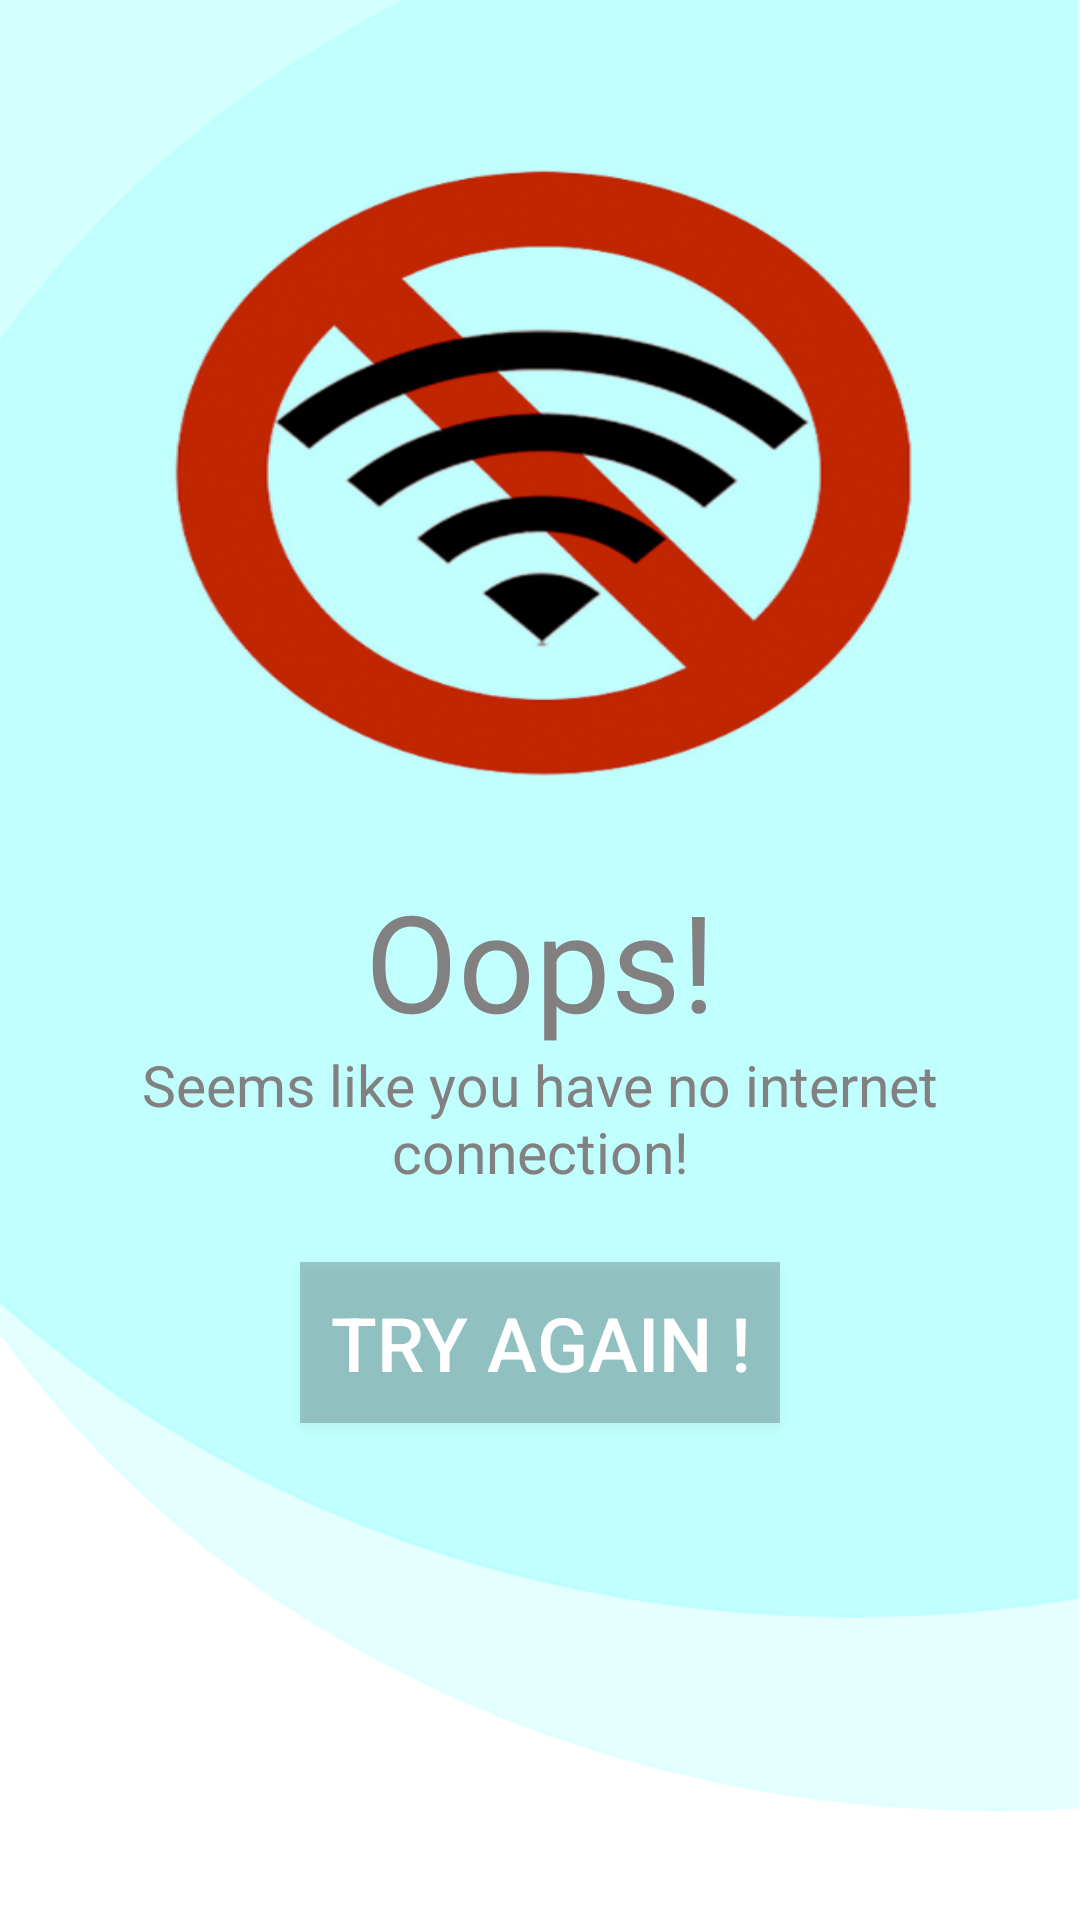

Reconstruct the res/layout file that produces this screen, plus the resources it refers to.
<!-- AndroidManifest.xml: application theme Theme.Assistance -->
<!-- res/layout/activity_nointerner.xml -->
<?xml version="1.0" encoding="utf-8"?>
<androidx.constraintlayout.widget.ConstraintLayout xmlns:android="http://schemas.android.com/apk/res/android"
    xmlns:app="http://schemas.android.com/apk/res-auto"
    xmlns:tools="http://schemas.android.com/tools"
    android:layout_width="match_parent"
    android:layout_height="match_parent"
    tools:context=".nointerner"
    
    android:background="@drawable/nointernetbg">

    <TextView
        android:layout_width="match_parent"
        android:layout_height="wrap_content"
        app:layout_constraintTop_toTopOf="parent"
        app:layout_constraintBottom_toBottomOf="parent"
        app:layout_constraintLeft_toLeftOf="parent"
        app:layout_constraintRight_toRightOf="parent"
        android:text="Oops!"
        android:textSize="45dp"
        android:gravity="center"
        android:textColor="#828080"/>
    <TextView
        android:layout_width="match_parent"
        android:layout_height="wrap_content"
        android:text="Seems like you have no internet connection!"
        app:layout_constraintTop_toTopOf="parent"
        app:layout_constraintBottom_toBottomOf="parent"
        app:layout_constraintLeft_toLeftOf="parent"
        app:layout_constraintRight_toRightOf="parent"
        android:layout_marginTop="105dp"
        android:textColor="#828080"
        android:textSize="19dp"
        android:gravity="center"
        />
    <Button
        android:id="@+id/internet_button"
        android:layout_width="wrap_content"
        android:layout_height="wrap_content"
        android:background="@color/cardview_shadow_start_color"
        app:layout_constraintTop_toTopOf="parent"
        app:layout_constraintBottom_toBottomOf="parent"
        app:layout_constraintLeft_toLeftOf="parent"
        app:layout_constraintRight_toRightOf="parent"
        android:layout_marginTop="255dp"
        android:textSize="25dp"
        android:text="Try again !"
        android:padding="10dp"/>

</androidx.constraintlayout.widget.ConstraintLayout>
<!-- resources referenced by this layout -->
<resources>
  <!-- drawable nointernetbg: png bitmap (drawable-v24, 107381 bytes) -->
  <style name="Theme.Assistance" parent="Theme.AppCompat.NoActionBar">
          
          <item name="colorPrimary">@color/purple_500</item>
          <item name="colorPrimaryVariant">@color/purple_700</item>
          <item name="colorOnPrimary">@color/white</item>
          
          <item name="colorSecondary">@color/teal_200</item>
          <item name="colorSecondaryVariant">@color/teal_700</item>
          <item name="colorOnSecondary">@color/black</item>
          
          <item name="android:statusBarColor" tools:targetApi="l">?attr/colorPrimaryVariant</item>
          
      </style>
  <!-- not gathered from this repository: default colours our renderer supplied (Android Studio template values) -->
  <color name="purple_500">#FF6200EE</color>
  <color name="purple_700">#FF3700B3</color>
  <color name="teal_200">#FF03DAC5</color>
  <color name="teal_700">#FF018786</color>
  <color name="black">#FF000000</color>
  <color name="white">#FFFFFFFF</color>
</resources>
